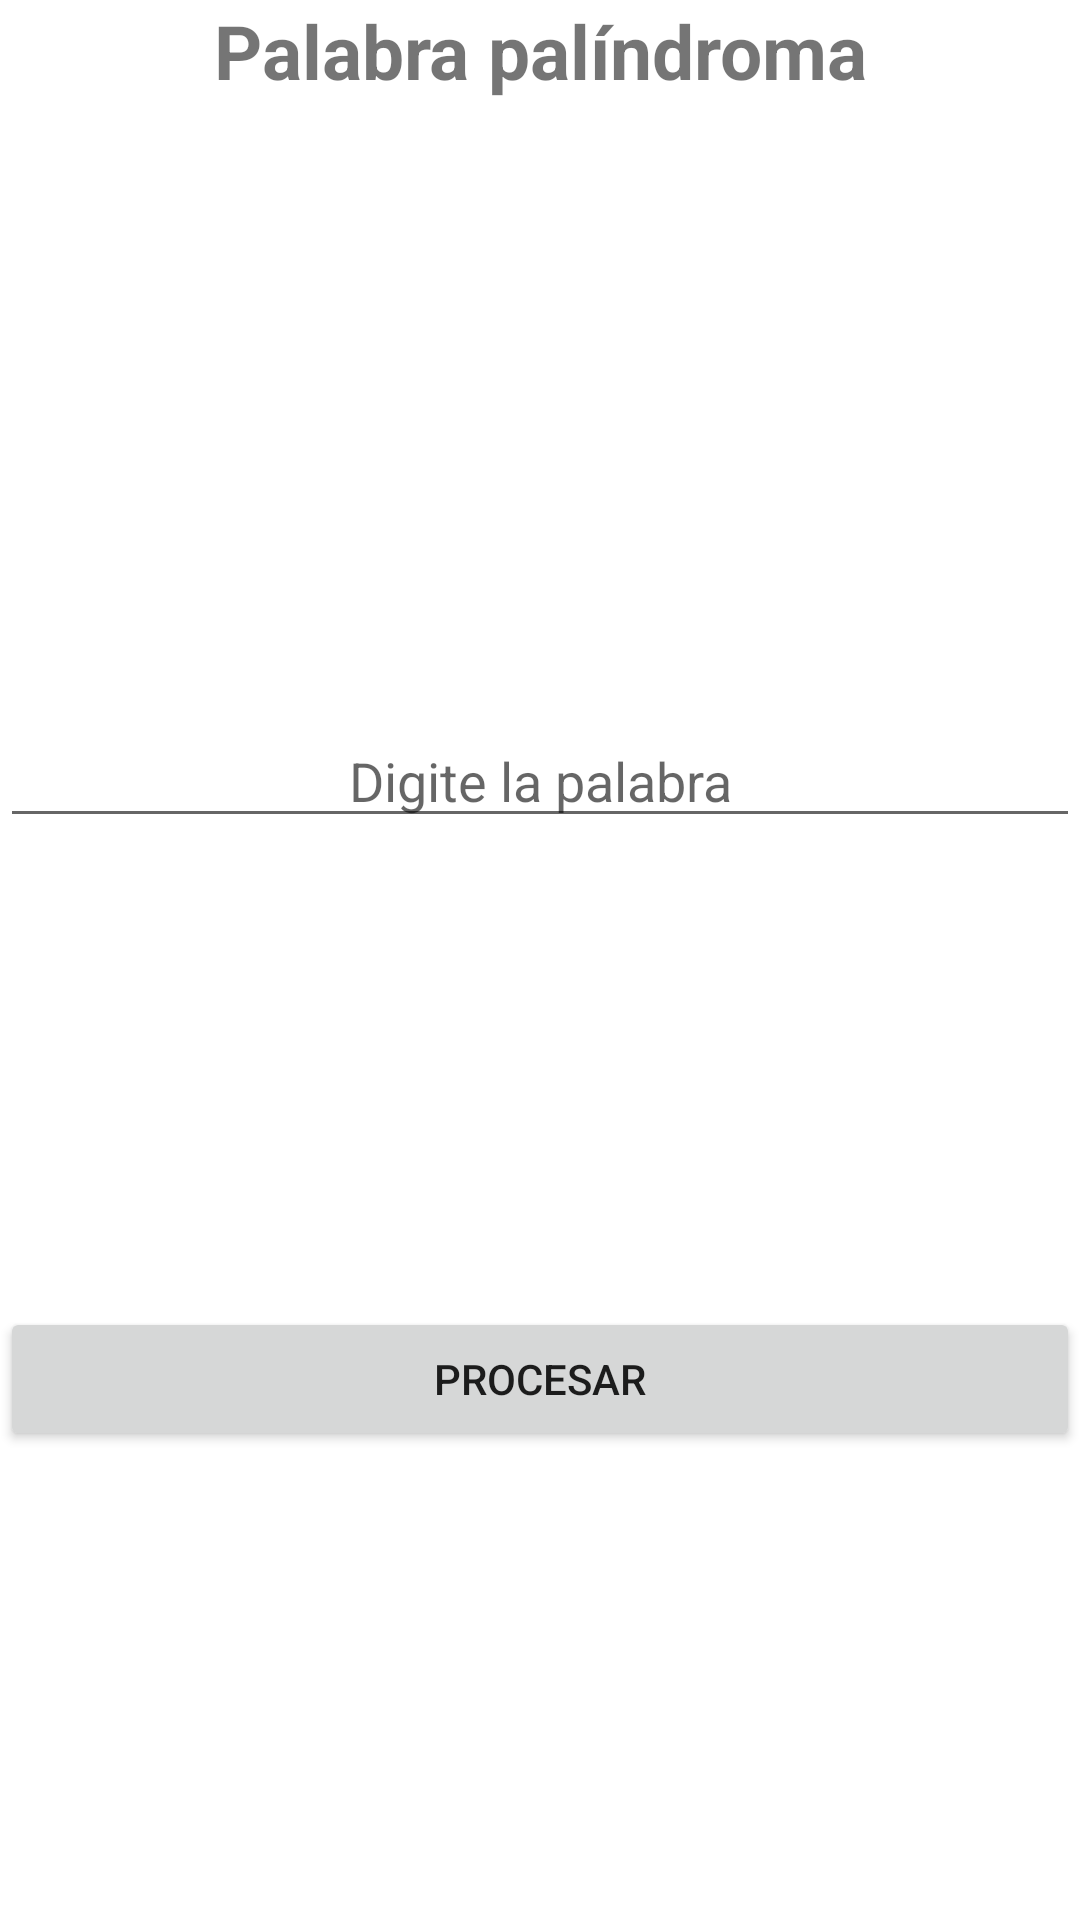

Produce the Android XML layout that renders to this screen, including the resource entries it uses.
<!-- AndroidManifest.xml: application theme Theme.Guia01 -->
<!-- res/layout/activity_palindroma.xml -->
<?xml version="1.0" encoding="utf-8"?>
<androidx.constraintlayout.widget.ConstraintLayout xmlns:android="http://schemas.android.com/apk/res/android"
    xmlns:app="http://schemas.android.com/apk/res-auto"
    xmlns:tools="http://schemas.android.com/tools"
    android:layout_width="match_parent"
    android:layout_height="match_parent"
    android:layout_margin="16dp"
    tools:context=".Palindroma">

    <TextView
        android:id="@+id/txtInicio"
        android:layout_width="match_parent"
        android:layout_height="wrap_content"
        android:text="Palabra palíndroma"
        android:textSize="25sp"
        android:textAlignment="center"
        android:textStyle="bold"
        app:layout_constraintStart_toStartOf="parent"
        app:layout_constraintTop_toTopOf="parent"/>

    <EditText
        android:id="@+id/edtPalabra"
        android:layout_width="match_parent"
        android:layout_height="wrap_content"
        android:hint="Digite la palabra"
        android:textAlignment="center"
        app:layout_constraintStart_toStartOf="parent"
        app:layout_constraintTop_toBottomOf="@id/txtInicio"
        app:layout_constraintBottom_toBottomOf="@id/btnCalcularPalabra"/>

    <Button
        android:id="@+id/btnCalcularPalabra"
        android:layout_width="match_parent"
        android:layout_height="wrap_content"
        android:text="Procesar"
        app:layout_constraintTop_toBottomOf="@id/edtPalabra"
        app:layout_constraintBottom_toBottomOf="parent"/>

</androidx.constraintlayout.widget.ConstraintLayout>
<!-- resources referenced by this layout -->
<resources>
  <style name="Theme.Guia01" parent="Theme.MaterialComponents.DayNight.DarkActionBar">
          
          <item name="colorPrimary">@color/purple_500</item>
          <item name="colorPrimaryVariant">@color/purple_700</item>
          <item name="colorOnPrimary">@color/white</item>
          
          <item name="colorSecondary">@color/teal_200</item>
          <item name="colorSecondaryVariant">@color/teal_700</item>
          <item name="colorOnSecondary">@color/black</item>
          
          <item name="android:statusBarColor" tools:targetApi="l">?attr/colorPrimaryVariant</item>
          
      </style>
  <!-- not gathered from this repository: default colours our renderer supplied (Android Studio template values) -->
  <color name="purple_500">#FF6200EE</color>
  <color name="purple_700">#FF3700B3</color>
  <color name="teal_200">#FF03DAC5</color>
  <color name="teal_700">#FF018786</color>
  <color name="black">#FF000000</color>
  <color name="white">#FFFFFFFF</color>
</resources>
